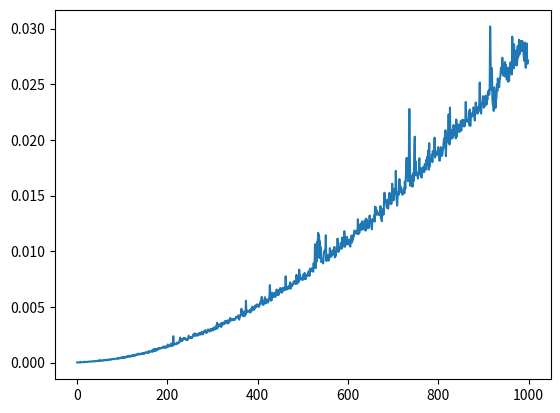

Here is the Python script that generated this plot:
#！python
#code = utf-8

"""
排序算法的可视化分析
Author:MokeyDChaos
Date:2019-03-16
Version:2.0
"""
import random
import matplotlib.pyplot as plt
import time

def ShellSort(input_array):
    """
    对数组进行希尔排序
    @input_array:输入数组
    """ 
    Length = len(input_array)
    delt = [3,2,1]
    temp = 0
    k = 0
    for each in delt:
        for i in range(each):
            for j in range(i + each, Length, each):
                if input_array[j] < input_array[j - each]:
                    temp = input_array[j]
                    for k in range( j - each, -2*each, -each):
                        # 这里把c语言的for语句改过来的时候出现了问题，for是先执行语句再改变循环值再判断，range是直接得到所有符合规则的循环值 
                        if temp < input_array[k]:
                            input_array[k + each] = input_array[k]
                        else:
                            break
                    input_array[k + each] = temp
        

def MergeSort(input_array):
    """
    对数组进行归并排序
    """

def QuickSort(input_array):
    """
    对数组进行快速排序
    @input_array:输入数组
    """
    Length = len(input_array)
    def sort(array, low, high):
        """
        从前后两边开始进行快速排序
        @array:输入数组
        @low:小数的下标
        @high:大数的下标
        """
        temp = 0
        pivot = array[low]
        while low < high:
            while low < high and array[high] >= pivot:
                high -= 1 
            temp = array[low]
            array[low] = array[high]
            array[high] = temp
            while low < high and array[low] <= pivot:
                low += 1
            temp = array[low]
            array[low] = array[high]
            array[high] = temp
        return low

    def qusort(array, n, low, high):
        """
        递归调用对函数进行快速排序
        @n:数组长度
        """
        if low < high:
            pivot = sort(array, low, high)
            qusort(array, n, low, pivot - 1)
            qusort(array, n, pivot + 1, high)

    qusort(input_array, Length, 0, Length - 1)

def BubbleSort(input_array):
    """
    对一个数组进行冒泡排序
    @input_array:进行排列的数组
    @return：升序排列的数组
    """
    Length = len(input_array)

    for i in range(1, Length):
        for j in range(0, Length - i):
            if input_array[j] > input_array[j + 1]:
                input_array[j], input_array[j + 1] = input_array[j + 1], input_array[j]
            # visual(Length, input_array, i, j)
            
def visual(L, array, i, j):
    """
    可视化冒泡排序过程
    @L:数组长度
    @array:输入数组
    @i:第几轮比较，用于图片的命名
    @j:在作比较的数组元素下标
"""
    plt.bar(range(L), array)
    z = 0
    for x,y in zip(range(L), array):
        font = 10
        num_color = 'g'
        if z == j or z == j + 1:
            font = 15
            num_color = 'r'
        plt.text(x, y + 0.5, y, ha = 'center', va = 'top', fontsize = font, color = num_color)
        z += 1 
    plt.savefig('D:/Study/研一/高级数据结构/gif/sorting%s-%s'%(i,j))
    plt.clf()

def time_vis(func):
    """
    将不同规模下所需要的排序时间绘制为散点图
    @func:输入进来的函数；格式为func（input_array)
    """
    N = 1000 
    n = list(range(N))
    t = []
    for i in range(N):
        data = list(range(3 * n[i] ))
        data = random.sample(data, k = 3 * n[i])
        # print(data)
        time_start = time.time()
        func(data)
        time_end = time.time()
        t.append(time_end - time_start)
    print(t)
    plt.plot(range(N), t)
    plt.show()


def main():
    
    # data = list(range(1000))
    # data = random.sample(data, k = 1000)
    # print(data)
    # time_start = time.time()
    # ShellSort(data)
    # time_end = time.time()
    # print(data)
    # print(time_end - time_start)
    time_vis(ShellSort)

if __name__ == "__main__":
    main()
